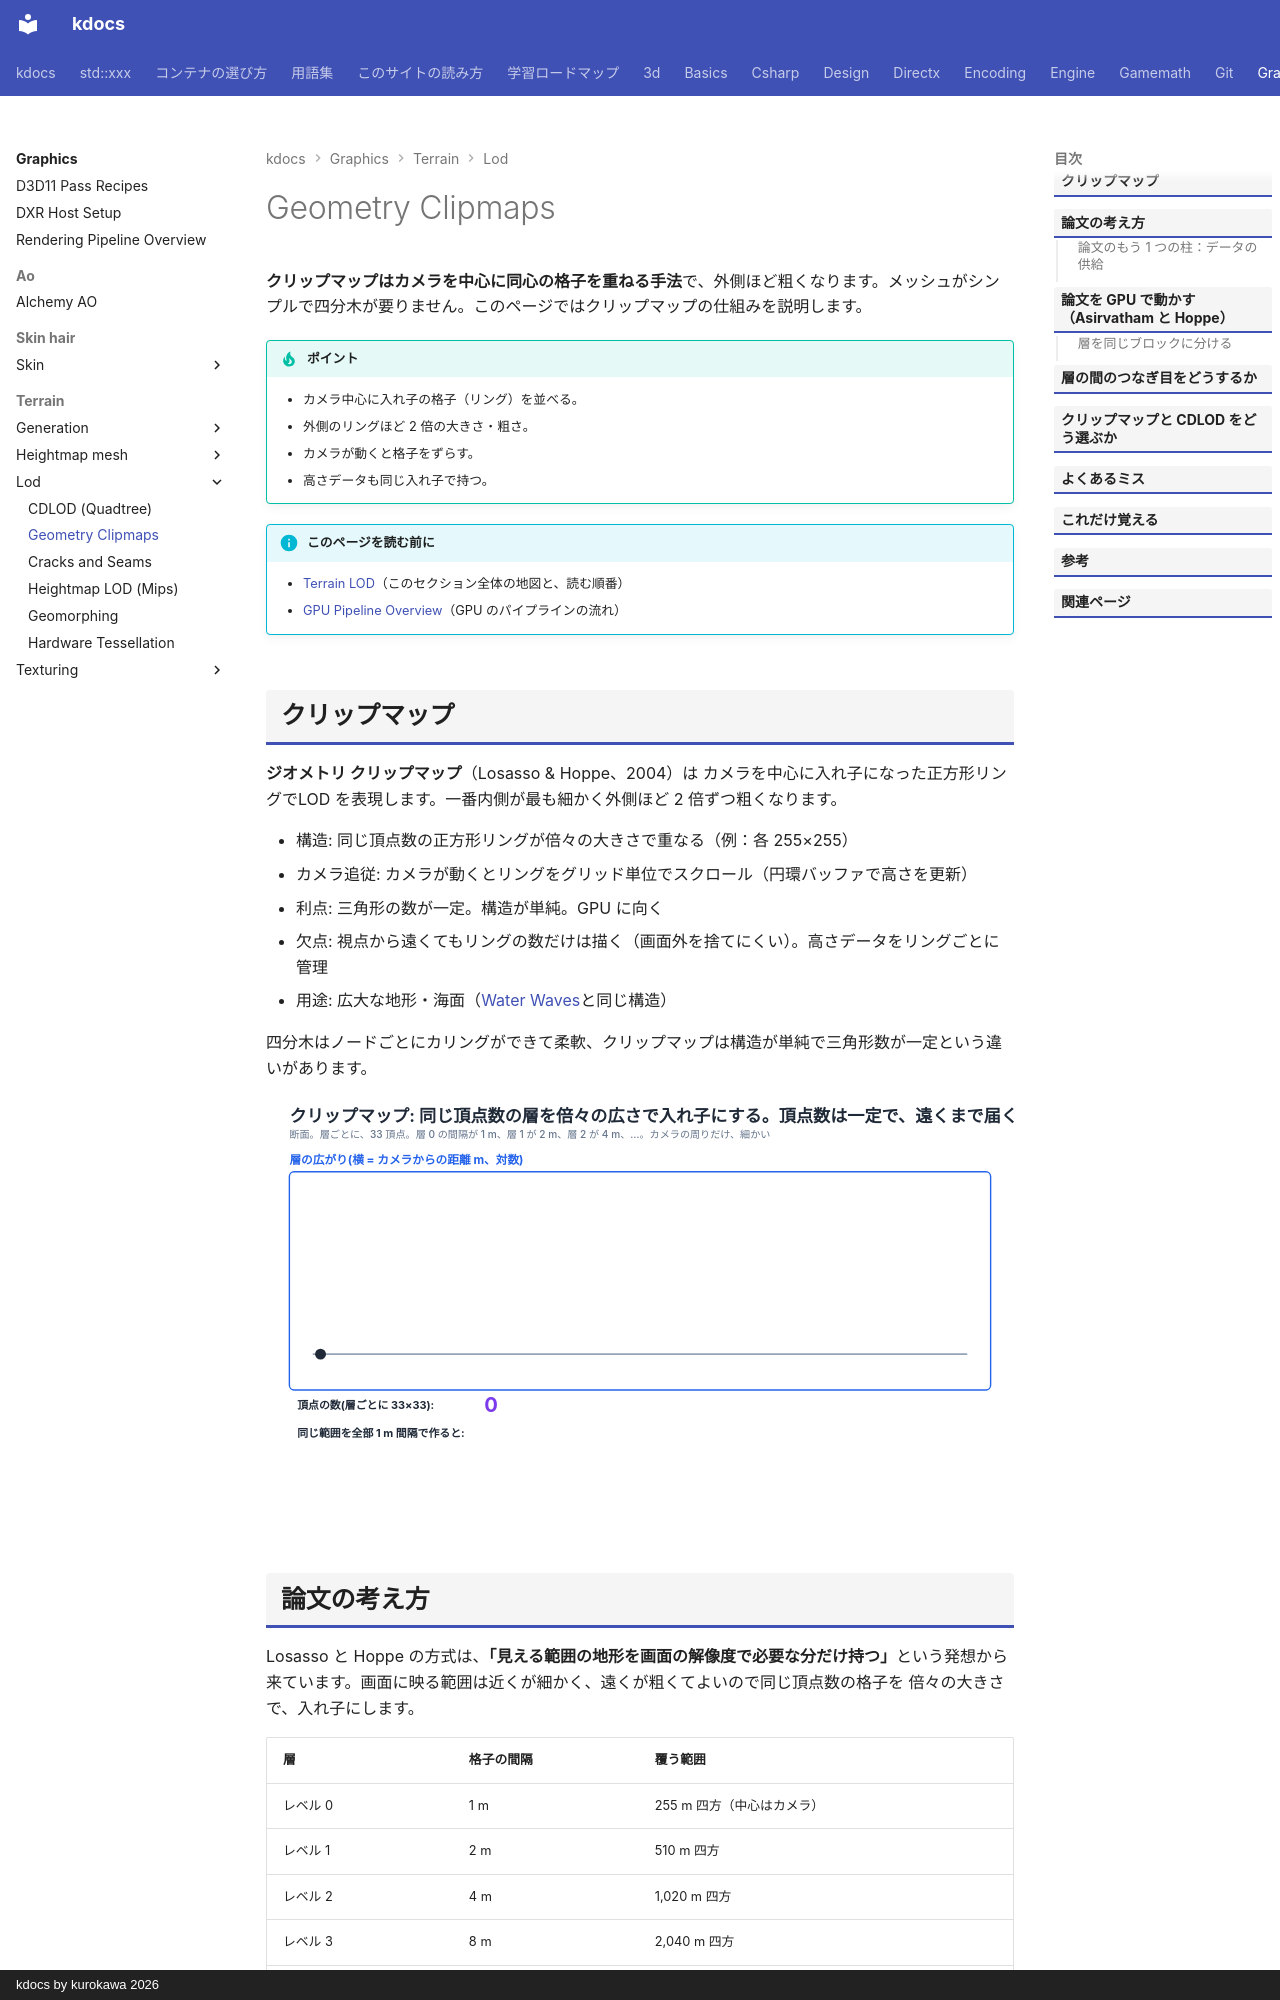

repository: qwzxdf/kdocs · page: graphics/terrain/lod/clipmap/index.html · generator: mkdocs · copyright: kdocs by kurokawa 2026

---
title: Geometry Clipmaps
tags:
  - 描画
---

# Geometry Clipmaps

<strong>クリップマップはカメラを中心に同心の格子を重ねる手法</strong>で、外側ほど粗くなります。メッシュがシンプルで四分木が要りません。このページではクリップマップの仕組みを説明します。

!!! tip "ポイント"
    - カメラ中心に入れ子の格子（リング）を並べる。
    - 外側のリングほど 2 倍の大きさ・粗さ。
    - カメラが動くと格子をずらす。
    - 高さデータも同じ入れ子で持つ。

!!! info "このページを読む前に"
    - [Terrain LOD](index.md)（このセクション全体の地図と、読む順番）
    - [GPU Pipeline Overview](../../../directx/concepts/gpu-pipeline.md)（GPU のパイプラインの流れ）
